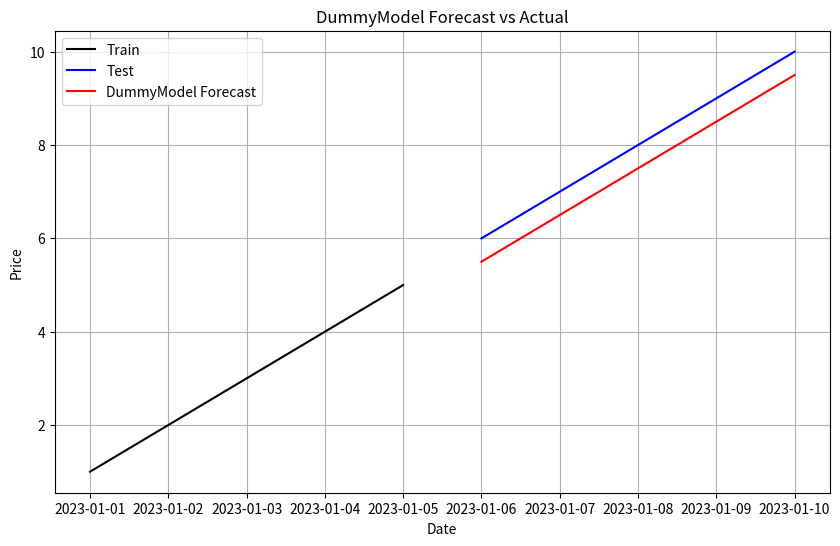

Recreate this plot in Python.
"""
src/visualization.py

Functions for visualizing stock data, trends, and forecasts.
"""

import matplotlib.pyplot as plt
import pandas as pd


def plot_stock(df, title="Stock Prices"):
    """
    Plots the stock closing price.
    df: DataFrame with 'Close' column and Date index
    """
    plt.figure(figsize=(10, 6))
    plt.plot(df.index, df["Close"], label="Close Price", color="blue")
    plt.title(title)
    plt.xlabel("Date")
    plt.ylabel("Price")
    plt.legend()
    plt.grid(True)
    plt.show()


def plot_forecast(train, test, forecast, model_name="Model"):
    """
    Plots train, test, and forecasted values.
    train: pd.Series
    test: pd.Series
    forecast: pd.Series (aligned with test index ideally)
    """
    plt.figure(figsize=(10, 6))
    plt.plot(train.index, train.values, label="Train", color="black")
    plt.plot(test.index, test.values, label="Test", color="blue")
    plt.plot(forecast.index, forecast.values, label=f"{model_name} Forecast", color="red")
    plt.title(f"{model_name} Forecast vs Actual")
    plt.xlabel("Date")
    plt.ylabel("Price")
    plt.legend()
    plt.grid(True)
    plt.show()


def plot_model_comparisons(test, forecasts_dict):
    """
    Plot multiple model forecasts against the true test set.
    test: pd.Series
    forecasts_dict: {"ARIMA": series, "LSTM": series, ...}
    """
    plt.figure(figsize=(12, 7))
    plt.plot(test.index, test.values, label="Actual", color="black", linewidth=2)

    for name, pred in forecasts_dict.items():
        plt.plot(pred.index, pred.values, label=name)

    plt.title("Model Forecast Comparisons")
    plt.xlabel("Date")
    plt.ylabel("Price")
    plt.legend()
    plt.grid(True)
    plt.show()


if __name__ == "__main__":
    # quick test with dummy data
    dates = pd.date_range("2023-01-01", periods=10, freq="D")
    train = pd.Series(range(1, 6), index=dates[:5])
    test = pd.Series(range(6, 11), index=dates[5:])
    forecast = pd.Series([5.5, 6.5, 7.5, 8.5, 9.5], index=dates[5:])

    plot_forecast(train, test, forecast, "DummyModel")

